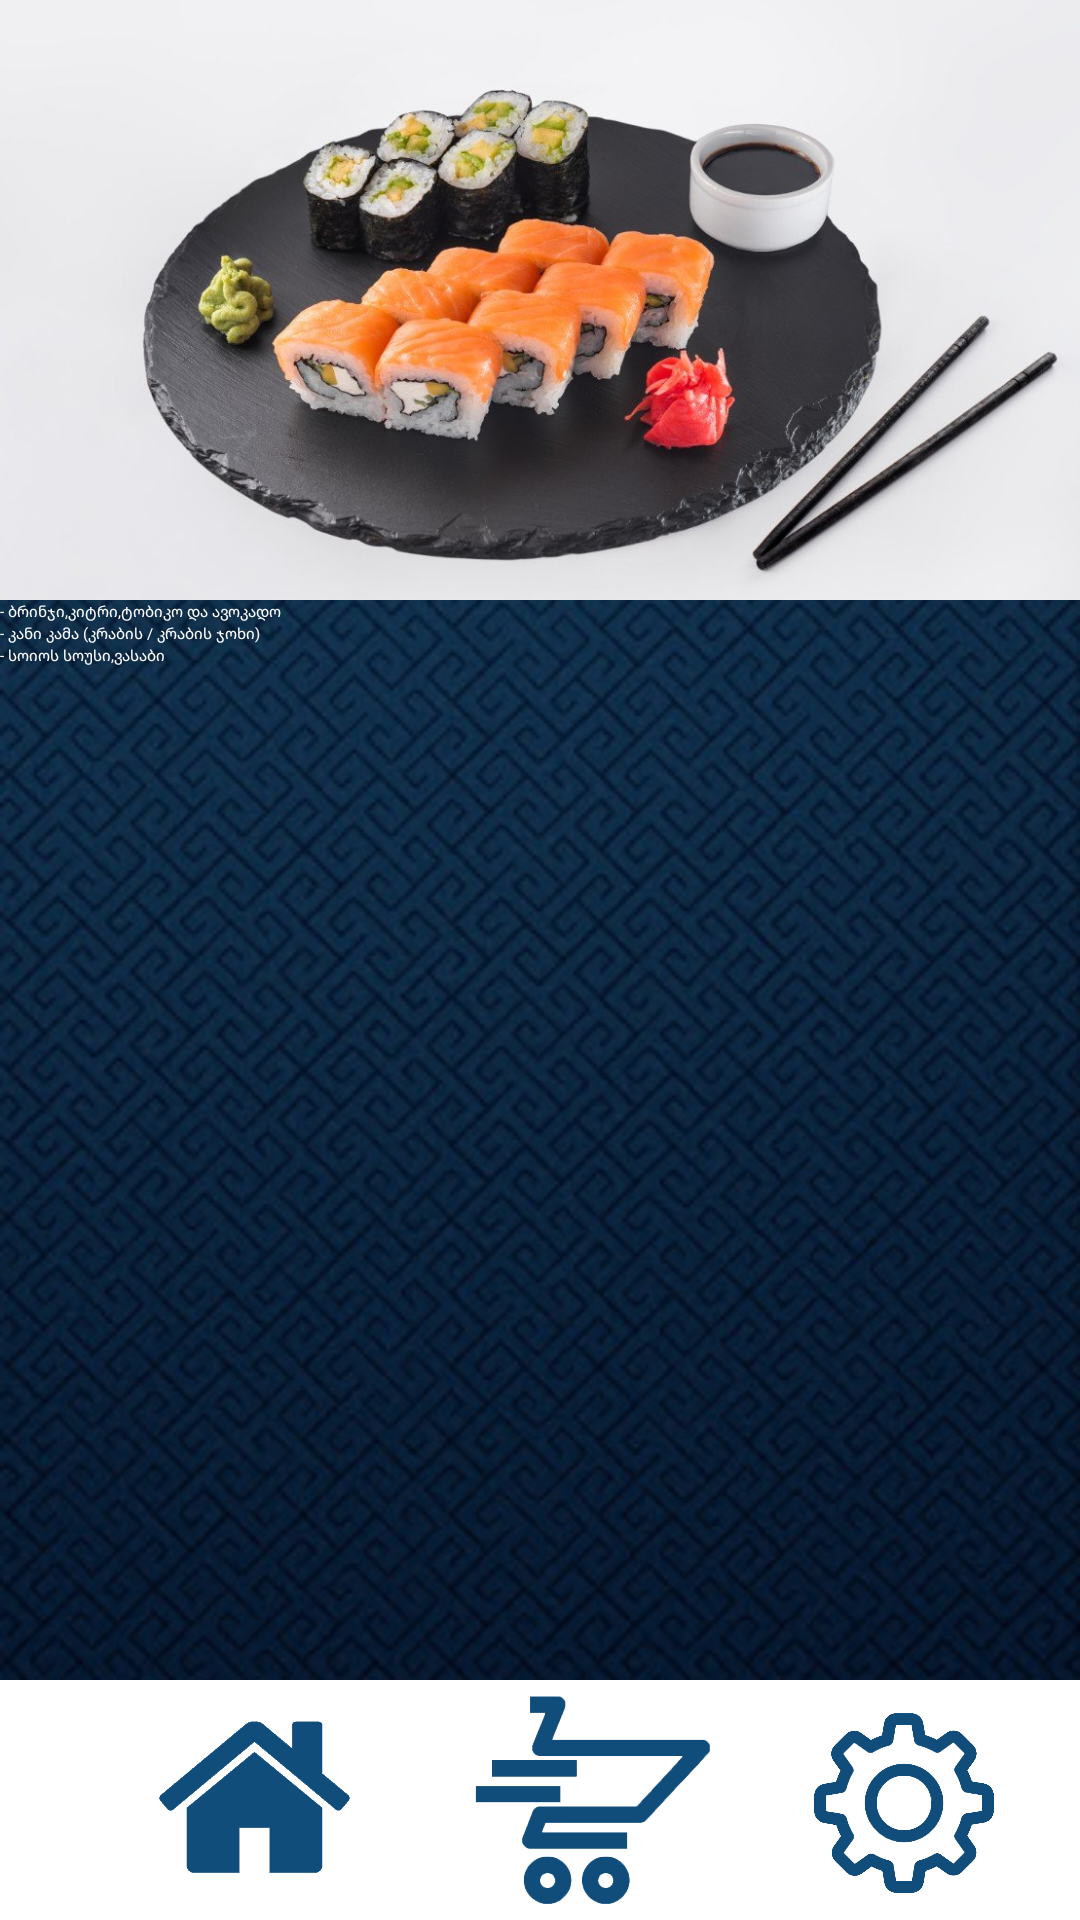

Layout XML and referenced resources for this Android screen:
<!-- AndroidManifest.xml: application theme Theme.Exams -->
<!-- res/layout/activity_photo4.xml -->
<?xml version="1.0" encoding="utf-8"?>
<androidx.constraintlayout.widget.ConstraintLayout xmlns:android="http://schemas.android.com/apk/res/android"
    xmlns:tools="http://schemas.android.com/tools"
    android:layout_width="match_parent"
    android:layout_height="match_parent"
    xmlns:app="http://schemas.android.com/apk/res-auto"
    tools:context=".MainActivity"
    android:orientation="vertical"
    android:background="@mipmap/ic_background">

    <androidx.constraintlayout.widget.ConstraintLayout
        android:id="@+id/firstLine"
        android:paddingTop="5dp"
        android:paddingLeft="5dp"
        android:layout_gravity="start"
        android:layout_weight="1"
        android:layout_width="match_parent"
        android:layout_height="wrap_content"
        android:background="#ADD6DD"
        tools:ignore="MissingConstraints">

        <ImageButton
            android:layout_width="100dp"
            android:layout_height="90dp"
            android:background="@mipmap/ic_logo1"
            app:layout_constraintBottom_toBottomOf="parent"
            app:layout_constraintStart_toStartOf="parent" />

        <ImageButton
            android:id="@+id/loginin_4"
            android:layout_width="100dp"
            android:layout_height="70dp"
            android:background="@mipmap/login"
            app:layout_constraintBottom_toBottomOf="parent"
            app:layout_constraintEnd_toEndOf="parent"
            app:layout_constraintTop_toTopOf="parent" />

    </androidx.constraintlayout.widget.ConstraintLayout>

    <ImageView
        android:id="@+id/photo44"
        android:layout_width="match_parent"
        android:layout_height="200dp"
        android:scaleType="centerCrop"
        android:src="@mipmap/sushii"
        tools:ignore="MissingConstraints"
        tools:layout_editor_absoluteX="0dp"
        tools:layout_editor_absoluteY="106dp" />

    <TextView
        android:id="@+id/text1111"
        app:layout_constraintTop_toBottomOf="@+id/photo44"
        android:layout_width="match_parent"
        android:layout_height="wrap_content"
        android:text="- ბრინჯი,კიტრი,ტობიკო და ავოკადო  "
        tools:layout_editor_absoluteX="0dp"
        tools:layout_editor_absoluteY="378dp"
        android:textColor="@color/white"
        tools:ignore="MissingConstraints" />

    <TextView
        android:id="@+id/text2222"
        app:layout_constraintTop_toBottomOf="@+id/text1111"
        android:layout_width="match_parent"
        android:layout_height="wrap_content"
        android:text="- კანი კამა (კრაბის / კრაბის ჯოხი)  "
        android:textColor="@color/white"
        tools:layout_editor_absoluteX="0dp"
        tools:layout_editor_absoluteY="404dp"
        tools:ignore="MissingConstraints" />

    <TextView
        app:layout_constraintTop_toBottomOf="@id/text2222"
        android:id="@+id/text3333"
        android:layout_width="match_parent"
        android:layout_height="wrap_content"
        android:text="- სოიოს სოუსი,ვასაბი "
        android:textColor="@color/white"
        tools:layout_editor_absoluteX="0dp"
        tools:layout_editor_absoluteY="433dp"
        tools:ignore="MissingConstraints" />


    <androidx.constraintlayout.widget.ConstraintLayout
        android:layout_gravity="end"
        android:id="@+id/lastLine"
        android:layout_weight="1"
        android:layout_width="match_parent"
        android:layout_height="wrap_content"
        android:paddingLeft="35dp"
        android:background="@color/white"
        app:layout_constraintBottom_toBottomOf="parent">

        <ImageButton
            android:id="@+id/checkOutButton4"
            android:layout_width="90dp"
            android:layout_height="80dp"
            android:scaleType="centerCrop"
            android:src="@mipmap/checkoutlogo"
            app:layout_constraintEnd_toEndOf="parent"
            app:layout_constraintStart_toStartOf="parent"
            tools:ignore="MissingConstraints" />

        <ImageButton
            android:id="@+id/settingButton_4"
            android:layout_width="90dp"
            android:layout_height="80dp"
            android:scaleType="centerCrop"
            android:src="@mipmap/settingslogo"
            app:layout_constraintEnd_toEndOf="parent"
            app:layout_constraintStart_toEndOf="@+id/checkOutButton4"
            tools:ignore="MissingConstraints" />

        <ImageButton
            android:id="@+id/imageButton"
            android:layout_width="100dp"
            android:layout_height="80dp"
            android:scaleType="centerCrop"
            android:src="@mipmap/homelogo"
            app:layout_constraintEnd_toStartOf="@+id/checkOutButton4"
            app:layout_constraintHorizontal_bias="0.024"
            app:layout_constraintStart_toStartOf="parent"
            app:layout_constraintTop_toTopOf="parent"
            tools:ignore="MissingConstraints" />
    </androidx.constraintlayout.widget.ConstraintLayout>


</androidx.constraintlayout.widget.ConstraintLayout>
<!-- resources referenced by this layout -->
<resources>
  <!-- mipmap checkoutlogo: png bitmap (mipmap-xhdpi, 27842 bytes) -->
  <!-- mipmap homelogo: png bitmap (mipmap-xhdpi, 9678 bytes) -->
  <!-- mipmap ic_background: jpg bitmap (mipmap-xhdpi, 44173 bytes) -->
  <!-- mipmap ic_logo1: png bitmap (mipmap-xhdpi, 156729 bytes) -->
  <!-- mipmap login: png bitmap (mipmap-xhdpi, 100497 bytes) -->
  <!-- mipmap settingslogo: png bitmap (mipmap-xhdpi, 115301 bytes) -->
  <!-- mipmap sushii: jpg bitmap (mipmap-xhdpi, 84381 bytes) -->
  <!-- not gathered from this repository: default colours our renderer supplied (Android Studio template values) -->
  <color name="white">#FFFFFFFF</color>
</resources>
